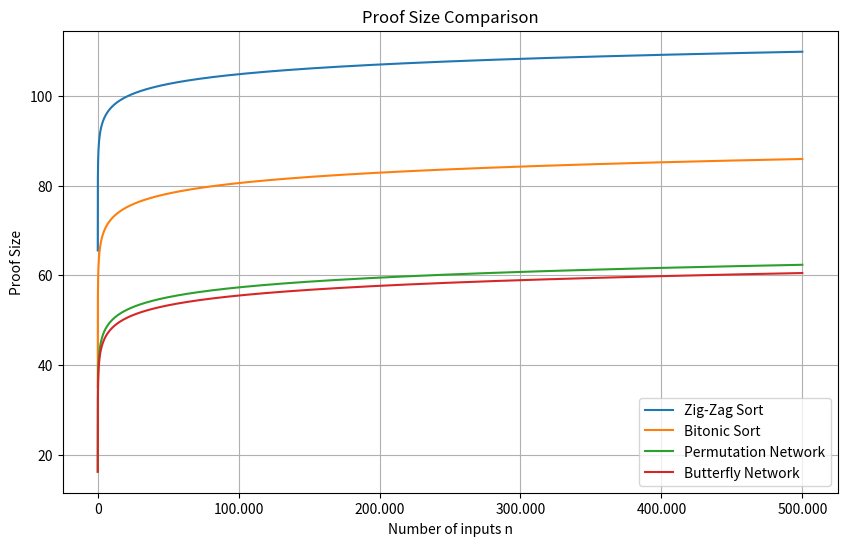

This figure's Python source:
import numpy as np
import matplotlib.pyplot as plt
from matplotlib.ticker import FuncFormatter

# Set the parameter k 
k = 256

# Define the functions

# Zig-Zag Sort
def f(n):
    return 2 * 2 * 10**4 * n * np.log2(n) * (4*k-2)

# Bitonic Sort
def j(n):
    return 2 * (4*k-2) * ((n) / 4) * np.log2(n) * (np.log2(n) + 1)

# Permutation network
def g(n):
    return 3 * (n * np.log2(n) - n + 1)

# Butterfly network
def h(n):
    return 3 * ((n) / 2) * np.log2(n)


# Generate a range of n values (n starts at 2 to avoid log(0))
n = np.linspace(2, 500000, 1000000)

# Compute the proof size of each function's values
log_g = 2*np.log2(g(n)) +13 
log_h = 2*np.log2(h(n))+13
log_f = 2*np.log2(f(n))+13
log_j = 2*np.log2(j(n))+13

# Create the plot
plt.figure(figsize=(10, 6))
plt.plot(n, log_f, label='Zig-Zag Sort')
plt.plot(n, log_j, label='Bitonic Sort')
plt.plot(n, log_g, label='Permutation Network')
plt.plot(n, log_h, label='Butterfly Network')

# Label the axes
plt.xlabel('Number of inputs n')
plt.ylabel('Proof Size')
plt.title('Proof Size Comparison')

# Create a legend box
plt.legend(loc='best')

# Add thousands delimiters to the x-axis
formatter = FuncFormatter(lambda x, pos: f'{int(x):,}'.replace(',', '.'))
plt.gca().xaxis.set_major_formatter(formatter)

plt.grid(True)
plt.show()